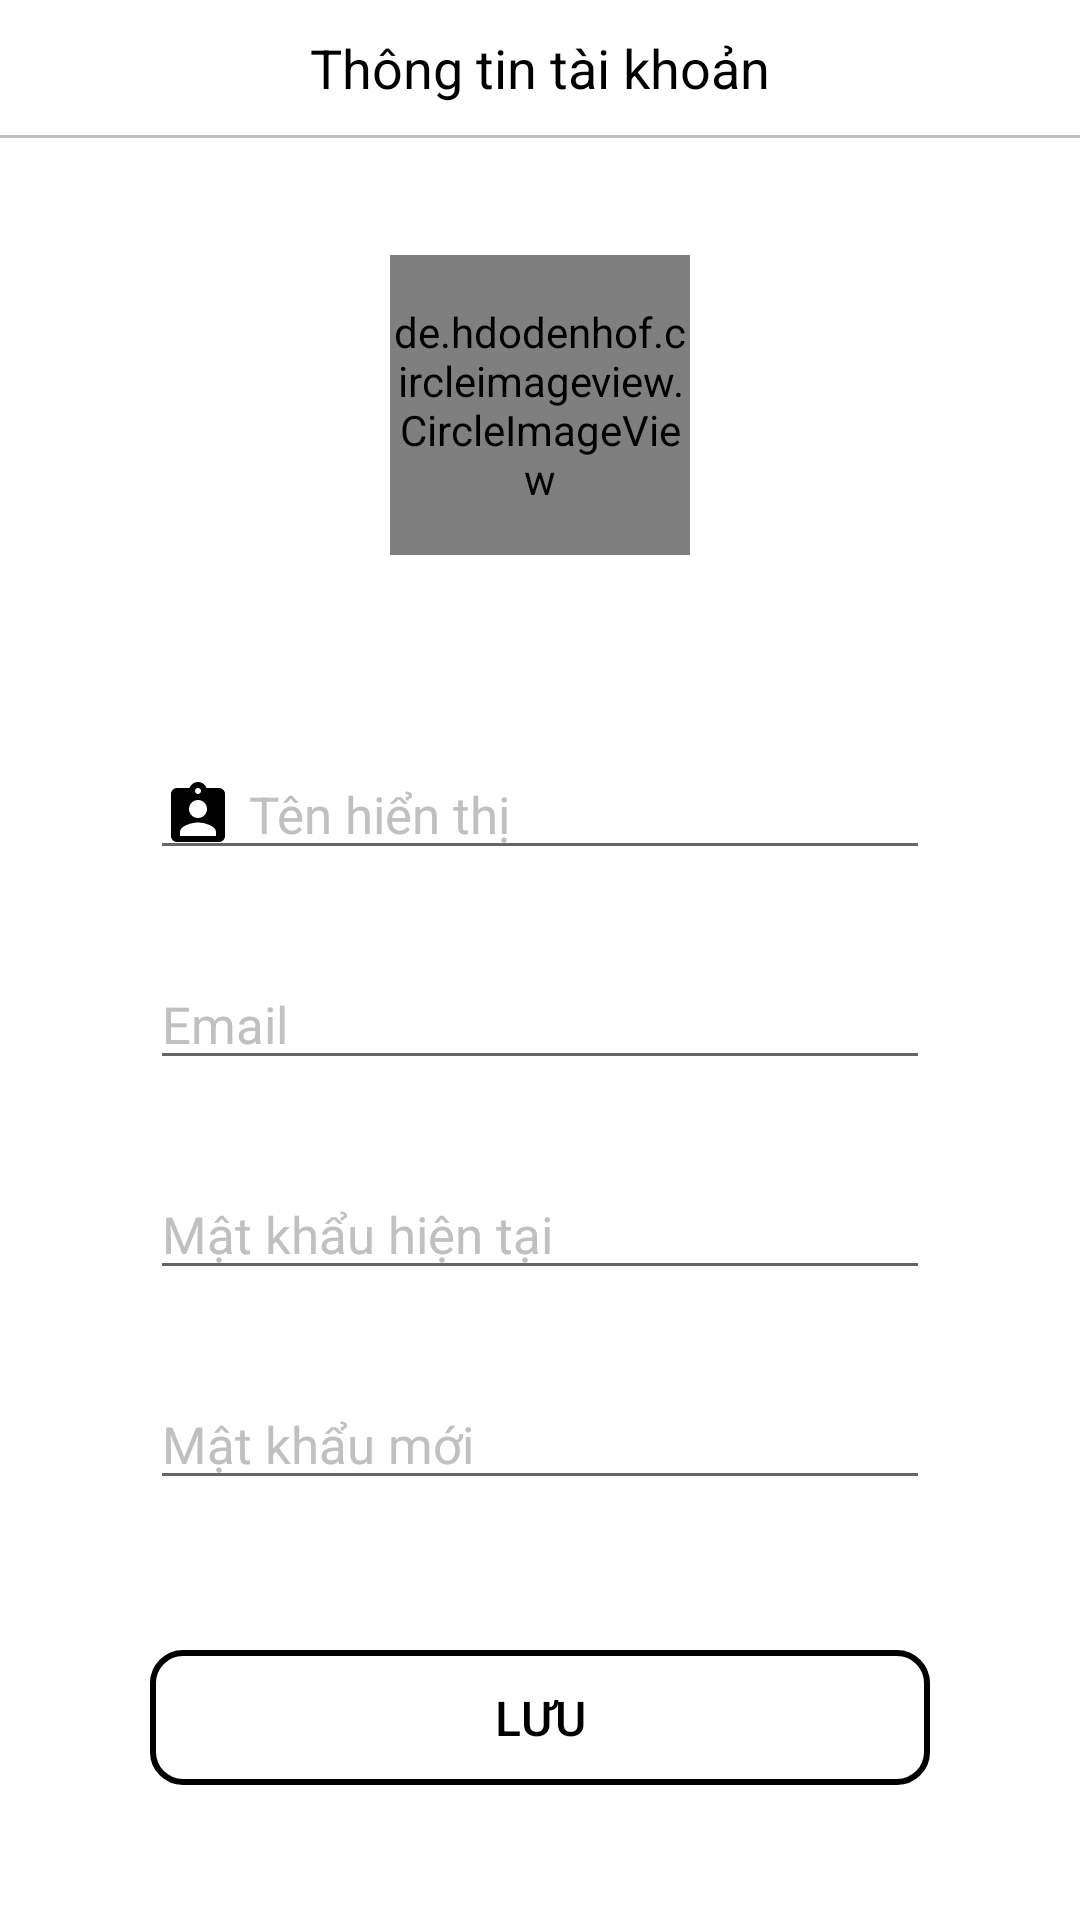

Android layout source for this screen:
<!-- AndroidManifest.xml: application theme AppReadStories -->
<!-- res/layout/activity_account_update.xml -->
<?xml version="1.0" encoding="utf-8"?>
<androidx.constraintlayout.widget.ConstraintLayout xmlns:android="http://schemas.android.com/apk/res/android"
    xmlns:app="http://schemas.android.com/apk/res-auto"
    android:layout_width="match_parent"
    android:layout_height="match_parent"
    android:background="@color/white">

    <RelativeLayout
        android:id="@+id/rlAccountEdit"
        android:layout_width="match_parent"
        android:layout_height="45dp"
        android:background="@color/white"
        app:layout_constraintLeft_toLeftOf="parent"
        app:layout_constraintRight_toRightOf="parent"
        app:layout_constraintTop_toTopOf="parent">

        <ImageView
            android:id="@+id/ivBack"
            android:layout_width="50dp"
            android:layout_height="45dp"
            android:layout_alignParentLeft="true"
            android:background="?android:attr/selectableItemBackground"
            android:padding="10dp"
            android:src="@drawable/ic_back"
            app:tint="@color/black" />

        <TextView
            android:layout_width="match_parent"
            android:layout_height="45dp"
            android:layout_marginLeft="50dp"
            android:layout_marginRight="50dp"
            android:gravity="center"
            android:text="@string/text23"
            android:textColor="@color/black"
            android:textSize="18sp" />
    </RelativeLayout>

    <View
        android:layout_width="match_parent"
        android:layout_height="1dp"
        android:background="@color/silver"
        app:layout_constraintLeft_toLeftOf="parent"
        app:layout_constraintRight_toRightOf="parent"
        app:layout_constraintTop_toBottomOf="@+id/rlAccountEdit" />

    <de.hdodenhof.circleimageview.CircleImageView
        android:id="@+id/ivIconApp"
        android:layout_width="100dp"
        android:layout_height="100dp"
        android:layout_marginTop="40dp"
        android:src="@mipmap/ic_launcher"
        app:layout_constraintLeft_toLeftOf="parent"
        app:layout_constraintRight_toRightOf="parent"
        app:layout_constraintTop_toBottomOf="@+id/rlAccountEdit" />

    <EditText
        android:id="@+id/etName"
        android:layout_width="match_parent"
        android:layout_height="40dp"
        android:layout_marginLeft="50dp"
        android:layout_marginTop="250dp"
        android:layout_marginRight="50dp"
        android:drawableLeft="@drawable/ic_display_name"
        android:drawablePadding="5dp"
        android:drawableTint="@color/black"
        android:hint="@string/text24"
        android:textColor="@color/black"
        android:textColorHint="@color/silver"
        android:textSize="17sp"
        app:layout_constraintRight_toRightOf="parent"
        app:layout_constraintTop_toTopOf="parent" />

    <EditText
        android:id="@+id/etEmail"
        android:layout_width="match_parent"
        android:layout_height="40dp"
        android:layout_marginLeft="50dp"
        android:layout_marginTop="30dp"
        android:layout_marginRight="50dp"
        android:drawableLeft="@drawable/ic_email"
        android:drawablePadding="5dp"
        android:drawableTint="@color/black"
        android:hint="@string/hint6"
        android:inputType="textEmailAddress"
        android:textColor="@color/black"
        android:textColorHint="@color/silver"
        android:textSize="17sp"
        app:layout_constraintRight_toRightOf="parent"
        app:layout_constraintTop_toBottomOf="@+id/etName" />

    <EditText
        android:id="@+id/etPassword1"
        android:layout_width="match_parent"
        android:layout_height="40dp"
        android:layout_marginLeft="50dp"
        android:layout_marginTop="30dp"
        android:layout_marginRight="50dp"
        android:drawableLeft="@drawable/ic_password"
        android:drawablePadding="5dp"
        android:drawableTint="@color/black"
        android:hint="@string/text27"
        android:inputType="textPassword"
        android:textColor="@color/black"
        android:textColorHint="@color/silver"
        android:textSize="17sp"
        app:layout_constraintRight_toRightOf="parent"
        app:layout_constraintTop_toBottomOf="@+id/etEmail" />

    <EditText
        android:id="@+id/etPassword2"
        android:layout_width="match_parent"
        android:layout_height="40dp"
        android:layout_marginLeft="50dp"
        android:layout_marginTop="30dp"
        android:layout_marginRight="50dp"
        android:drawableLeft="@drawable/ic_password"
        android:drawablePadding="5dp"
        android:drawableTint="@color/black"
        android:hint="@string/text25"
        android:inputType="textPassword"
        android:textColor="@color/black"
        android:textColorHint="@color/silver"
        android:textSize="17sp"
        app:layout_constraintRight_toRightOf="parent"
        app:layout_constraintTop_toBottomOf="@+id/etPassword1" />

    <Button
        android:id="@+id/btSave"
        android:layout_width="match_parent"
        android:layout_height="45dp"
        android:layout_marginLeft="50dp"
        android:layout_marginTop="50dp"
        android:layout_marginRight="50dp"
        android:background="@drawable/bg_corner_no_color_10dp_boder_black"
        android:text="@string/text30"
        android:textColor="@color/black"
        android:textSize="16sp"
        app:layout_constraintLeft_toLeftOf="parent"
        app:layout_constraintRight_toRightOf="parent"
        app:layout_constraintTop_toBottomOf="@+id/etPassword2" />

</androidx.constraintlayout.widget.ConstraintLayout>
<!-- resources referenced by this layout -->
<resources>
  <color name="black">#000000</color>
  <color name="silver">#C0C0C0</color>
  <color name="white">#FFFFFF</color>
  <!-- drawable bg_corner_no_color_10dp_boder_black (drawable) -->
  <?xml version="1.0" encoding="utf-8"?>
  <shape xmlns:android="http://schemas.android.com/apk/res/android">
      <solid android:color="@color/no_color"/>
      <stroke android:width="2dp"
          android:color="@color/black"/>
      <corners android:radius="10dp" />
  </shape>
  <!-- drawable ic_display_name (drawable) -->
  <vector android:height="24dp" android:tint="#ffffff"
      android:viewportHeight="24" android:viewportWidth="24"
      android:width="24dp" xmlns:android="http://schemas.android.com/apk/res/android">
      <path android:fillColor="@android:color/white" android:pathData="M19,3h-4.18C14.4,1.84 13.3,1 12,1c-1.3,0 -2.4,0.84 -2.82,2L5,3c-1.1,0 -2,0.9 -2,2v14c0,1.1 0.9,2 2,2h14c1.1,0 2,-0.9 2,-2L21,5c0,-1.1 -0.9,-2 -2,-2zM12,3c0.55,0 1,0.45 1,1s-0.45,1 -1,1 -1,-0.45 -1,-1 0.45,-1 1,-1zM12,7c1.66,0 3,1.34 3,3s-1.34,3 -3,3 -3,-1.34 -3,-3 1.34,-3 3,-3zM18,19L6,19v-1.4c0,-2 4,-3.1 6,-3.1s6,1.1 6,3.1L18,19z"/>
  </vector>
  <!-- mipmap ic_launcher (mipmap-anydpi-v26) -->
  <?xml version="1.0" encoding="utf-8"?>
  <adaptive-icon xmlns:android="http://schemas.android.com/apk/res/android">
  
      <foreground android:drawable="@mipmap/ic_launcher_foreground"/>
  </adaptive-icon>
  <string name="hint6">Email</string>
  <string name="text23">Thông tin tài khoản</string>
  <string name="text24">Tên hiển thị</string>
  <string name="text25">Mật khẩu mới</string>
  <string name="text27">Mật khẩu hiện tại</string>
  <string name="text30">Lưu</string>
  <style name="AppReadStories" parent="Theme.Design.Light.NoActionBar">
          <item name="android:statusBarColor" tools:targetApi="o">?attr/colorPrimaryVariant</item>
      </style>
  <color name="no_color">#1BFFFFFF</color>
</resources>
